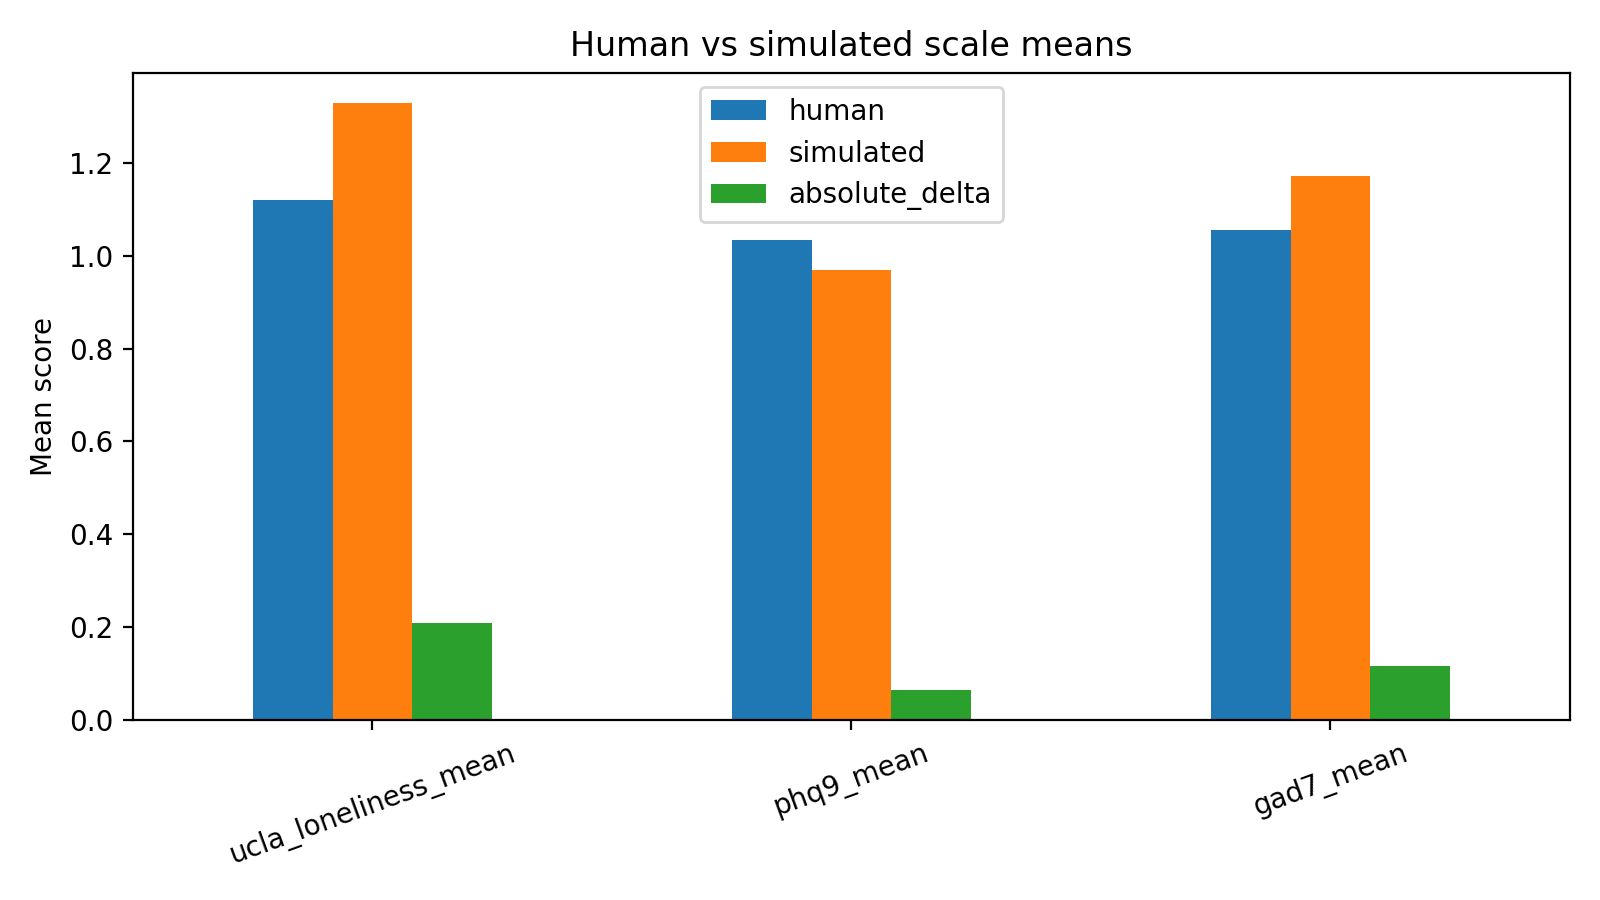

The file beside this chart, header and first rows:
scale, human, simulated, absolute_delta
ucla_loneliness_mean, 1.12, 1.328, 0.2078
phq9_mean, 1.033, 0.9694, 0.06389
gad7_mean, 1.055, 1.171, 0.1161
